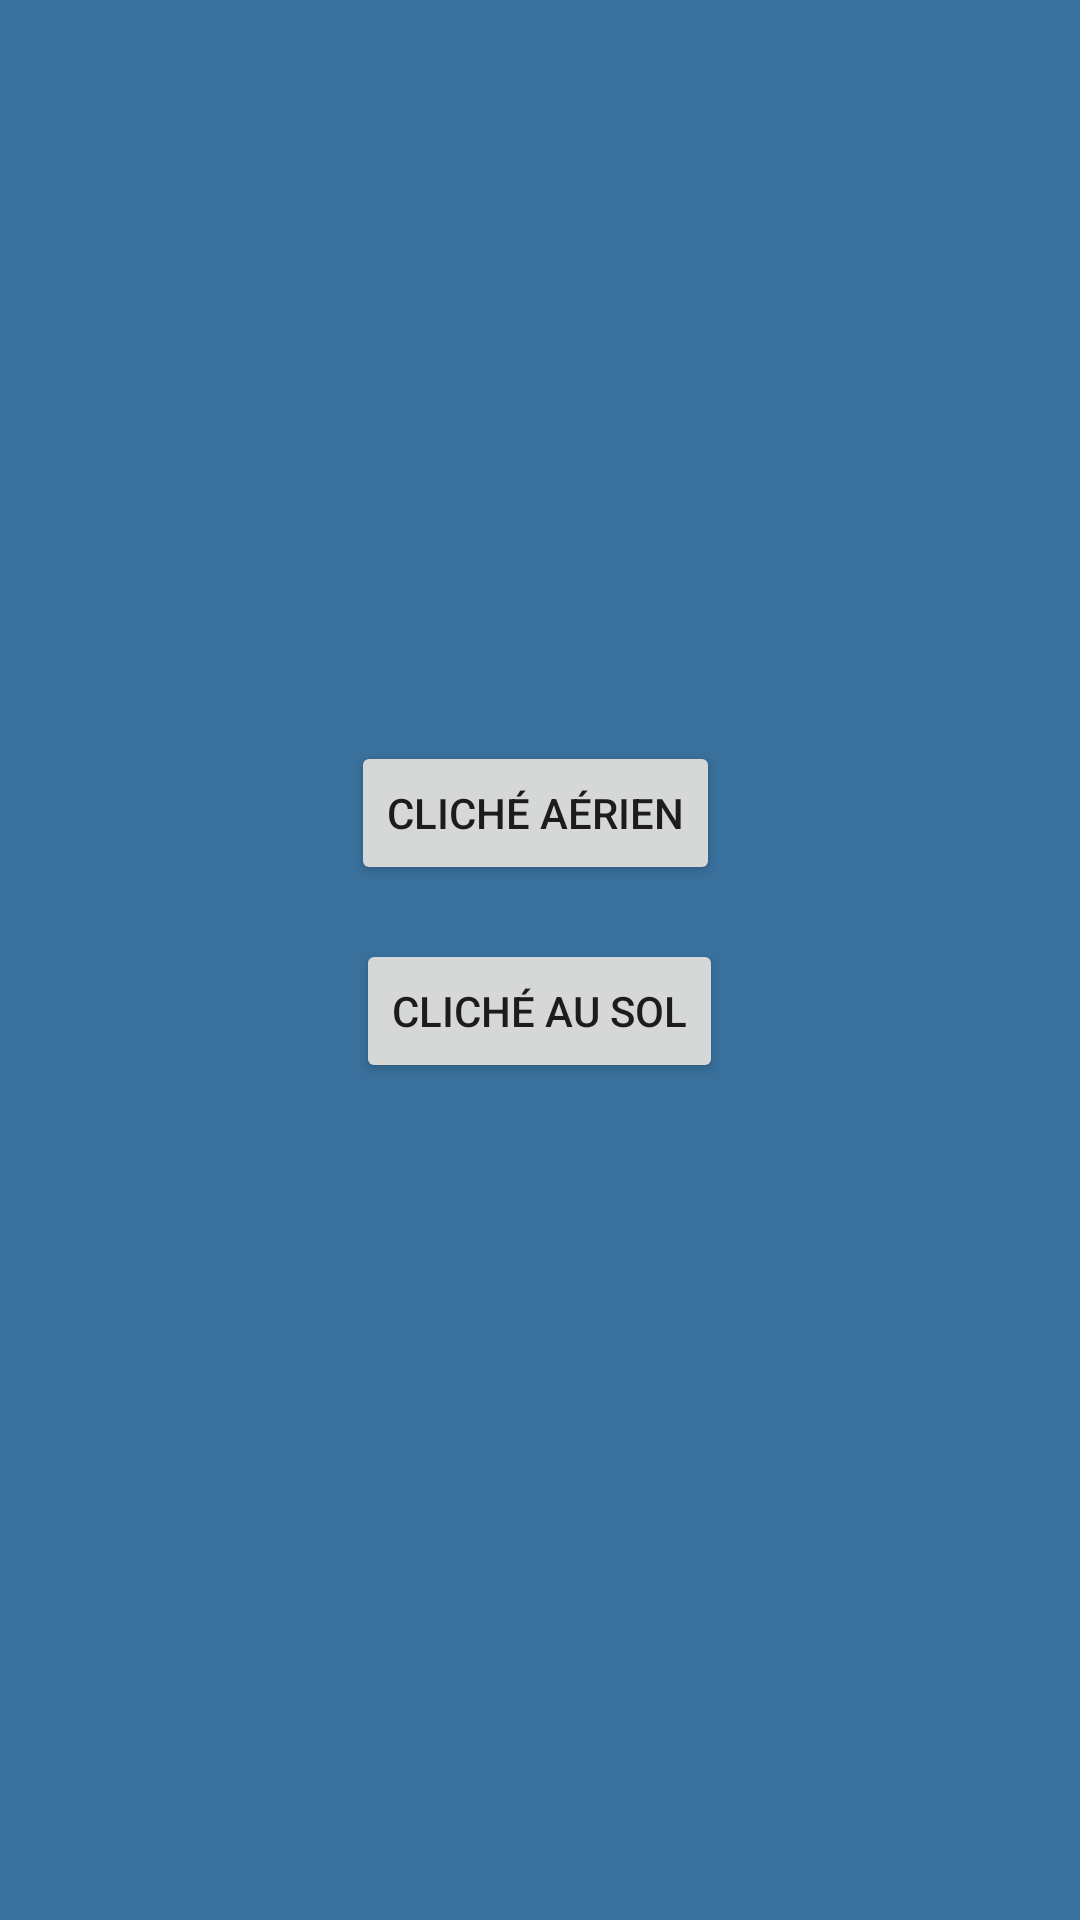

The Android layout XML behind this screen, and the referenced resources:
<!-- AndroidManifest.xml: application theme Theme.ThermoDrone -->
<!-- res/layout/typedecliche.xml -->
<?xml version="1.0" encoding="utf-8"?>
<RelativeLayout xmlns:android="http://schemas.android.com/apk/res/android"
    xmlns:app="http://schemas.android.com/apk/res-auto"
    xmlns:tools="http://schemas.android.com/tools"
    android:layout_width="match_parent"
    android:layout_height="match_parent"
    android:background="#39709C"
    tools:context=".Typedecliche">

    <Button
        android:id="@+id/btn2"
        android:layout_width="wrap_content"
        android:layout_height="wrap_content"
        android:layout_alignParentBottom="true"
        android:layout_centerHorizontal="true"
        android:layout_marginBottom="279dp"
        android:text="Cliché au sol"
        app:layout_constraintEnd_toEndOf="parent"
        app:layout_constraintStart_toStartOf="parent"
        tools:ignore="HardcodedText,MissingConstraints"
        tools:layout_editor_absoluteY="330dp" />

    <ScrollView
        android:layout_width="match_parent"
        android:layout_height="wrap_content"
        android:layout_above="@+id/send_data"
        android:layout_below="@+id/edMessage"
        tools:ignore="UnknownId,UnknownIdInLayout">

        <LinearLayout
            android:id="@+id/msgList"
            android:layout_width="wrap_content"
            android:layout_height="wrap_content"
            android:orientation="vertical" />

    </ScrollView>

    <Button
        android:id="@+id/btn1"
        android:layout_width="wrap_content"
        android:layout_height="wrap_content"
        android:layout_above="@+id/btn2"
        android:layout_alignEnd="@+id/btn2"
        android:layout_marginEnd="1dp"
        android:layout_marginBottom="18dp"
        android:text="Cliché aérien"
        app:layout_constraintBottom_toBottomOf="parent"
        app:layout_constraintEnd_toEndOf="parent"
        app:layout_constraintStart_toStartOf="parent"
        app:layout_constraintTop_toTopOf="parent"
        app:layout_constraintVertical_bias="0.641"
        tools:ignore="HardcodedText" />

</RelativeLayout>
<!-- resources referenced by this layout -->
<resources>
  <style name="Theme.ThermoDrone" parent="Theme.MaterialComponents.DayNight.DarkActionBar">
          
          <item name="colorPrimary">@color/purple_500</item>
          <item name="colorPrimaryVariant">@color/purple_700</item>
          <item name="colorOnPrimary">@color/white</item>
          
          <item name="colorSecondary">@color/teal_200</item>
          <item name="colorSecondaryVariant">@color/teal_700</item>
          <item name="colorOnSecondary">@color/black</item>
          
          <item name="android:statusBarColor" tools:targetApi="l">?attr/colorPrimaryVariant</item>
          
      </style>
  <!-- not gathered from this repository: default colours our renderer supplied (Android Studio template values) -->
  <color name="purple_500">#FF6200EE</color>
  <color name="purple_700">#FF3700B3</color>
  <color name="teal_200">#FF03DAC5</color>
  <color name="teal_700">#FF018786</color>
  <color name="black">#FF000000</color>
  <color name="white">#FFFFFFFF</color>
</resources>
